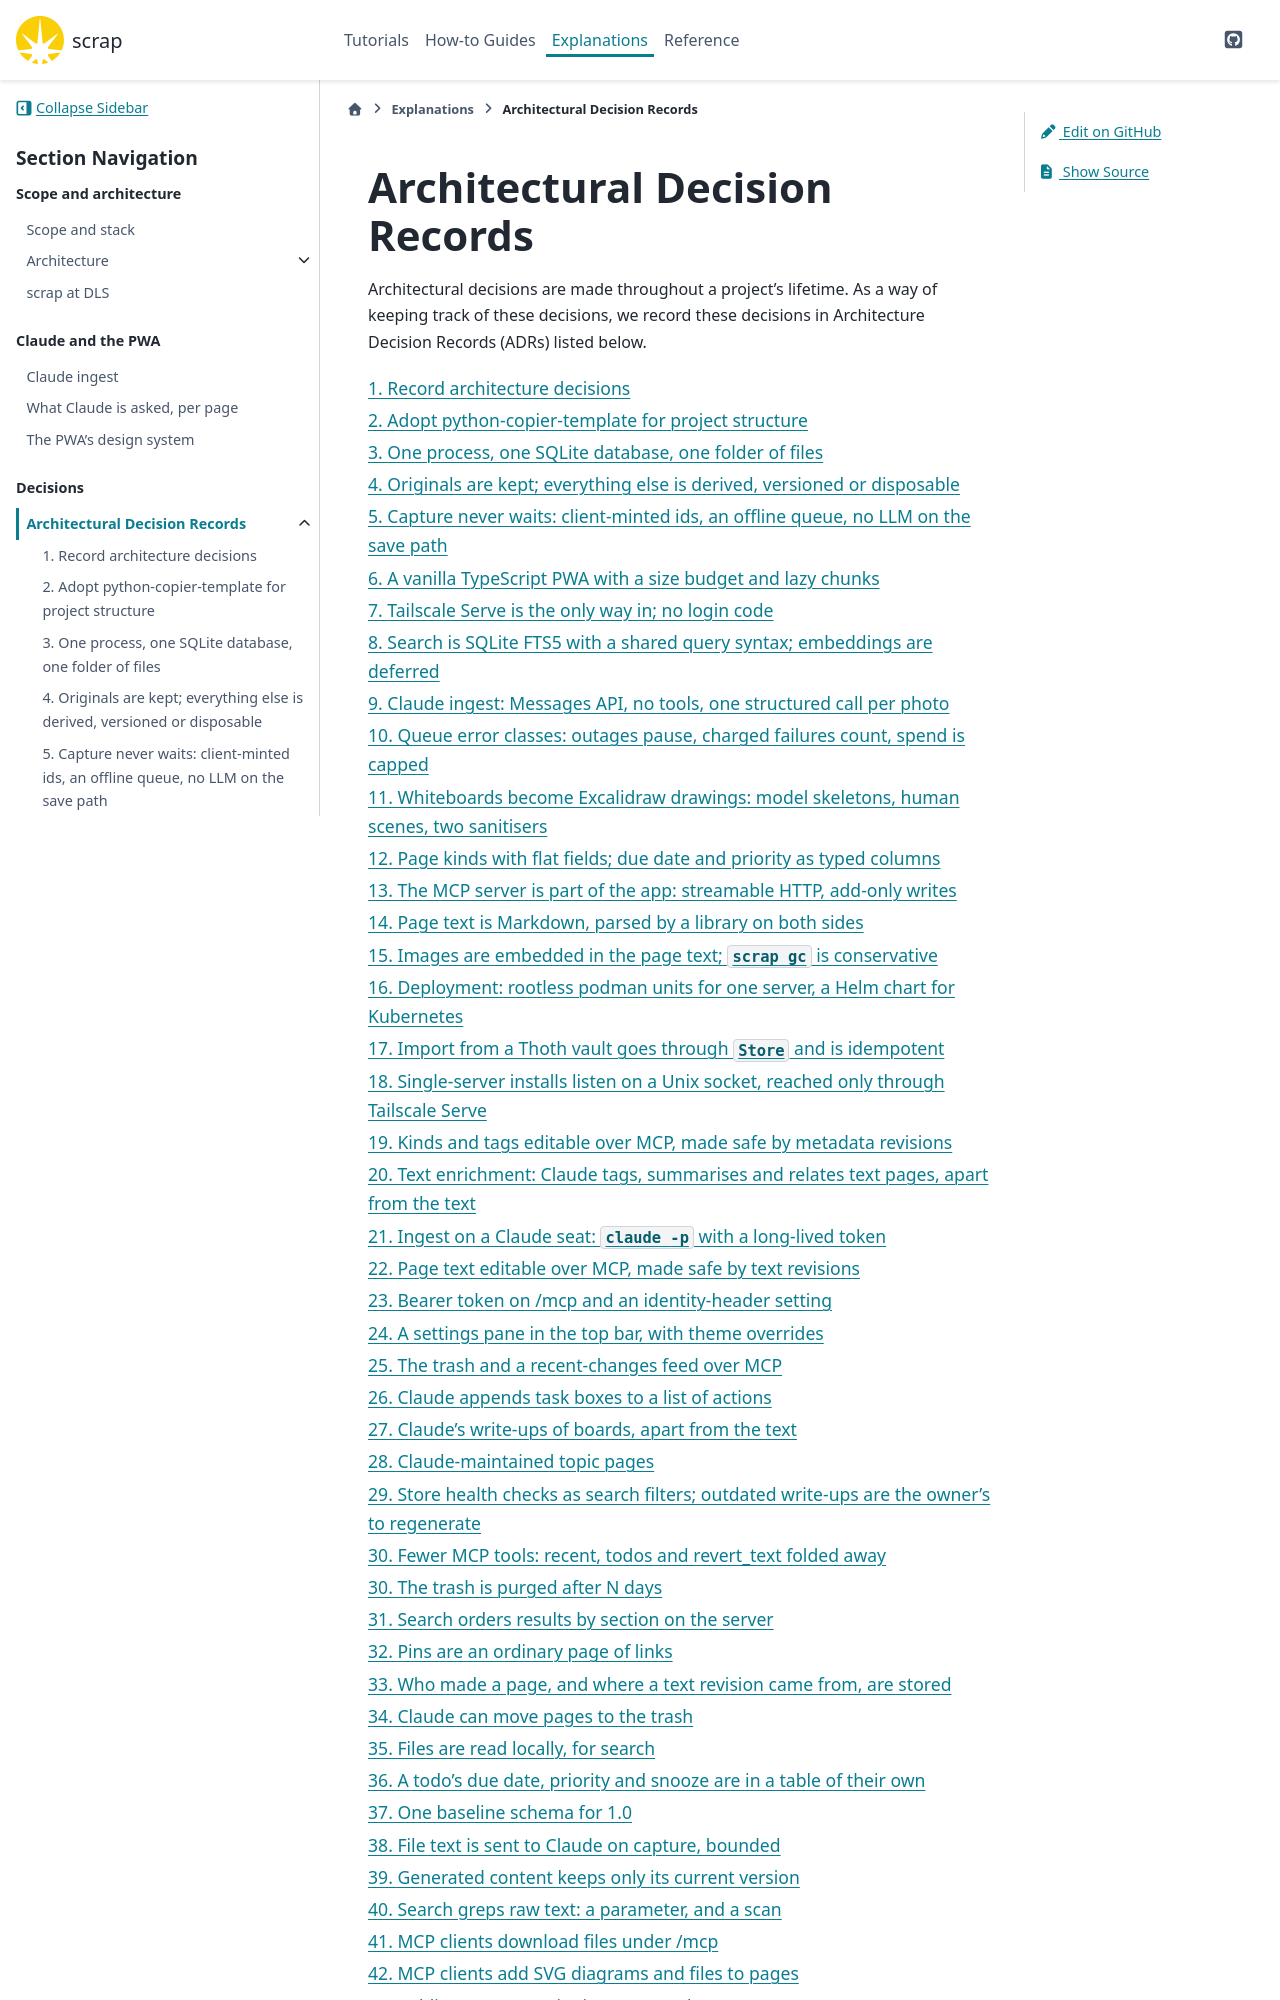

repository: gilesknap/scrap · page: main/explanations/decisions.html · generator: sphinx

# Architectural Decision Records

Architectural decisions are made throughout a project's lifetime. As a way of keeping track of these decisions, we record these decisions in Architecture Decision Records (ADRs) listed below.

```{toctree}
:glob: true
:maxdepth: 1

decisions/*
```
